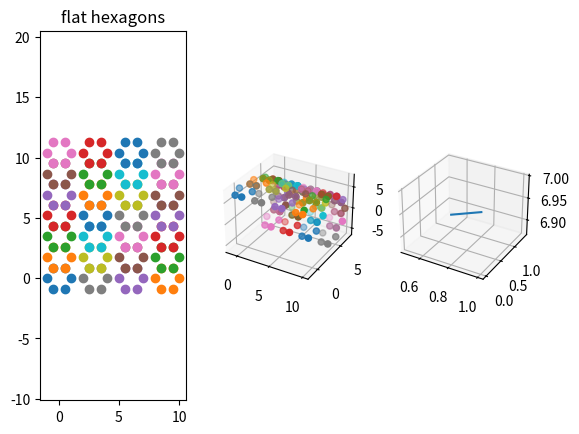

The script that saved this image: (Note: this script raises an exception after producing the figure.)
import numpy as np
import matplotlib.pyplot as plt
from mpl_toolkits.mplot3d import Axes3D
from itertools import groupby
from operator import itemgetter


class Hexagon():
    def __init__(self, side_length, center_x, center_y):
        self.center_x = center_x
        self.center_y = center_y
        self.vertices = self._make_vertices(side_length, center_x, center_y)

    def __eq__(self, other):
        if isinstance(other, self.__class__):
            return self.__dict__ == other.__dict__
        else:
            return False

    @staticmethod
    def _make_vertices(side_length, center_x, center_y):
        vertices = np.empty(shape=[6, 2])
        for vertex_number in range(0, 6, 1):
            angle = (vertex_number * np.pi) / 3
            x_position = side_length * np.cos(angle)
            y_position = side_length * np.sin(angle)
            vertices[vertex_number, :] = np.array([x_position + center_x,
                                                   y_position + center_y])
        return vertices

class Edge():
    def __init__(self, nodes):
        assert len(nodes) == 2
        self.nodes = nodes

    def get_vector(self):
        return self.nodes[0] - self.nodes[1]


class GraphEmbedder():
    def __init__(self, approx_hex_side_length, n_hex_x_rows, n_hex_y_rows):
        """
        Our strategy for positioning these hexagons in a cylindrical fashion is
        to first tesselate a rectangle with the specified number of hexagons,
        and then map that rectangle on to the surface of a cylinder in a
        distance preserving way. This is easily done by mapping points
            f(x, y) = (x, R sin(th), R cos(th))
            where th = (pi * y)/(2 * n_hex_y_rows * approx_side_length)
        In order to define the number of hexagons in a row as an integer, we
        will add the constraint that if we formed a toroid out of our
        rectangle, our hexagons would still tessellate it.
        """
        self.n_hex_x_rows = n_hex_x_rows
        self.n_hex_y_rows = n_hex_y_rows
        self.arch_radius = n_hex_y_rows * approx_hex_side_length
        self.flat_hexagons = self._flat_hex_pos(approx_hex_side_length)
        # a n_hex_x_rows by n_hex_y_rows by 6 by 3 np.array
        self.arch_vertex_positions = self._position_uniq_vertices()
        # List of Edge objects
        self.edges = self._id_edges()

    def _flat_hex_pos(self, hex_side_length):
        """ Returns a list of Hexagons that comprise the tessalation of a
        rectangle. When we form a cylinder out of this rectangle, the rows of
        hexagons parallel to the x-axis will remain ~flat lines
        and the rows of hexagons parallel to the y-axis will become ~semi
        circles.

        *   *   *
          *   *
        *   *   *


        Parameters
        ==========
        hex_side_length -- side length of our hexagonal tile.
        n_hex_x_row -- number of hexagonal tiles in the x direction. These
            account for the desired width of the archway.
        n_hex_y_row -- number of hexagonal tiles in the y direction. These
            account for the desired number of hexagons in the arch.
        """
        x_row_displacement = 3 * hex_side_length
        y_row_displacement = 2 * hex_side_length * np.cos(np.pi / 6.0)
        hexagons = np.empty(shape=[self.n_hex_x_rows, self.n_hex_y_rows], dtype=np.dtype(object))
        for x_hex_idx in range(0, self.n_hex_x_rows, 1):
            for y_hex_idx in range(0, self.n_hex_y_rows, 1):
                center_x = x_row_displacement * x_hex_idx
                center_y = y_hex_idx * y_row_displacement
                hexagons[x_hex_idx, y_hex_idx] = Hexagon(hex_side_length, center_x, center_y)
        return hexagons

    def _id_edges(self):
        """
        Returns a List of L{Edge}s.
        """
        edge_list = []
        # identify all edges along the hexagons we explicitly index
        for x_hex_idx in range(0, self.n_hex_x_rows, 1):
            for y_hex_idx in range(0, self.n_hex_y_rows, 1):
                for vertex_idx in range(0, 6, 1):
                    first_end_pt = self.arch_vertex_positions[x_hex_idx, y_hex_idx, vertex_idx, :]
                    if vertex_idx == 5:
                        second_end_pt = self.arch_vertex_positions[x_hex_idx, y_hex_idx, 0, :]
                    else:
                        second_end_pt = self.arch_vertex_positions[x_hex_idx, y_hex_idx, vertex_idx + 1, :]
                    edge_list.append(Edge(np.array([first_end_pt, second_end_pt])))

        # identify edges that help form the implicit hexagon in between the explicitly indexed hexagons
        for x_hex_idx in range(0, self.n_hex_x_rows - 1, 1):
            for y_hex_idx in range(0, self.n_hex_y_rows, 1):
                first_end_pt = self.arch_vertex_positions[x_hex_idx, y_hex_idx, 0, : ]
                second_end_pt = self.arch_vertex_positions[x_hex_idx + 1, y_hex_idx, 3, :]
                edge_list.append(Edge(np.array([first_end_pt, second_end_pt])))
        return edge_list


    def _rect_to_cyl_coords(self, x, y):
        """
        (x, y) -> (x, R sin(th), R cos(th))
        where th = (pi * y)/(2 R)
        """
        theta = (np.pi * y) / (self.arch_radius * 2)
        y = self.arch_radius * np.sin(theta)
        z = self.arch_radius * np.cos(theta)
        return np.array([x, y, z])

    def _position_uniq_vertices(self):
        """
        Returns a n_hex_x_rows by n_hex_y_rows by 6 by 3 np.array. The first two indices of this array locate which
        hexagon in the tiling the vertex originated from. The 3rd index represent where on the hexagon the vertex is
        located. If we measure the angle th such that th=0 is in the positive x direction, the following correspondences
        hold:
            hex_3d_vertices[:, :, 0, :] ~ vertices where th = 0
            hex_3d_vertices[:, :, 1, :] ~ vertices where th = pi/3
            hex_3d_vertices[:, :, 2, :] ~ vertices where th = 2 pi/3
            hex_3d_vertices[:, :, 3, :] ~ vertices where th = pi
            hex_3d_vertices[:, :, 4, :] ~ vertices where th = 4 pi/3
            hex_3d_vertices[:, :, 5, :] ~ vertices where th = 5 pi/3
        Parameters:
        hexagons -- a list of Hexagons.
        Returns a list of unique (x, y, z) coordinates representing vertices of
        our surface as 3-tuples.
        """
        hex_3d_vertices = np.empty(shape=[self.n_hex_x_rows, self.n_hex_y_rows, 6, 3])
        for x_hex_idx in range(0, self.n_hex_x_rows, 1):
            for y_hex_idx in range(0, self.n_hex_y_rows, 1):
                for vertex_index in range(0, 6, 1):
                    vertices = self.flat_hexagons[x_hex_idx, y_hex_idx].vertices
                    hex_3d_vertices[x_hex_idx, y_hex_idx, vertex_index, :] = \
                        self._rect_to_cyl_coords(vertices[vertex_index, 0], vertices[vertex_index, 1])
        return hex_3d_vertices

    def plot_vertices(self):
        fig = plt.figure()
        ax = fig.add_subplot(131)
        for x_hex_idx in range(0, self.n_hex_x_rows, 1):
            for y_hex_idx in range(0, self.n_hex_y_rows, 1):
                hexagon = self.flat_hexagons[x_hex_idx, y_hex_idx]
                ax.scatter(hexagon.vertices[:, 0], hexagon.vertices[:, 1])

        plt.title("flat hexagons")
        ax.axis('equal')
        ax2 = fig.add_subplot(132, projection='3d')
        ax3 = fig.add_subplot(133, projection='3d')

        for x_hex_idx in range(0, self.n_hex_x_rows, 1):
            for y_hex_idx in range(0, self.n_hex_y_rows, 1):
                vertices = self.arch_vertex_positions[x_hex_idx, y_hex_idx, :, :]
                ax2.scatter(vertices[:, 0], vertices[:, 1], vertices[:, 2])

        for edge in self.edges:
            ax3.plot(edge.nodes[:, 0], edge.nodes[:, 1], edge.nodes[:, 2])
            for ang in xrange(40, 60, 10):
                ax2.view_init(elev=float(6), azim=float(ang))
                ax3.view_init(elev=float(6), azim=float(ang))
                plt.savefig("exp-{0}-{1}.png".format(ang, 6))

def main():
    v_pos = GraphEmbedder(1, 4, 7)
    v_pos.plot_vertices()

if __name__ == "__main__": main()
